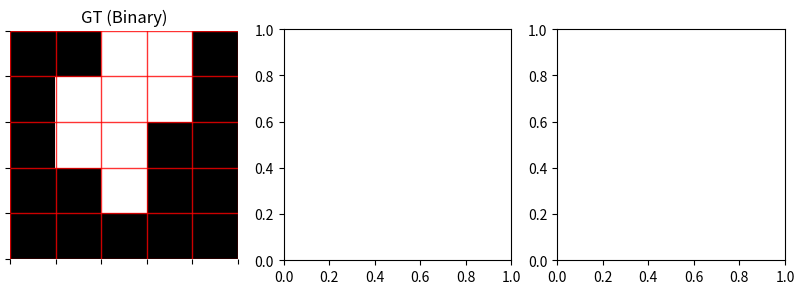

The script that saved this image: (Note: this script raises an exception after producing the figure.)
import numpy as np
import matplotlib.pyplot as plt
from matplotlib.colors import ListedColormap
from matplotlib.patches import Patch

# =========================================================
# Helper: compute metrics for one class (binary mask)
# =========================================================
def metrics_for_class(gt, pred, cls, eps=1e-8):
    gt_c   = (gt == cls)
    pred_c = (pred == cls)

    tp = np.logical_and(gt_c, pred_c)
    fp = np.logical_and(~gt_c, pred_c)
    fn = np.logical_and(gt_c, ~pred_c)

    TP = tp.sum()
    FP = fp.sum()
    FN = fn.sum()

    iou    = TP / (TP + FP + FN + eps)
    dice   = 2 * TP / (2 * TP + FP + FN + eps)
    prec   = TP / (TP + FP + eps)
    recall = TP / (TP + FN + eps)

    return iou, dice, prec, recall

def add_cell_grid(ax, linewidth=1, color='red', alpha=0.8):
    """Add visible grid lines between cells/pixels"""
    # Get data limits properly
    xlim = ax.get_xlim()
    ylim = ax.get_ylim()
    
    # Calculate exact pixel boundaries for a 5x5 grid
    x_ticks = np.arange(-0.5, 5, 1)  # 5 columns
    y_ticks = np.arange(-0.5, 5, 1)  # 5 rows
    
    # Set ticks at pixel boundaries
    ax.set_xticks(x_ticks)
    ax.set_yticks(y_ticks)
    
    # Hide tick labels but keep grid
    ax.set_xticklabels([])
    ax.set_yticklabels([])
    
    # Enable grid with specified style
    ax.grid(True, which='both', color=color, linewidth=linewidth, alpha=alpha, linestyle='-')
    
    # CRITICAL: Grid must be on TOP of the image
    ax.set_axisbelow(False)
    
    # Hide the spines (borders) but keep grid
    for spine in ax.spines.values():
        spine.set_visible(False)
    
    # Reset limits to ensure full grid coverage
    ax.set_xlim(-0.5, 4.5)
    ax.set_ylim(4.5, -0.5)  # Note: ylim reversed for correct orientation
    
    # Force grid to be drawn
    ax.grid(b=True)
# =========================================================
# 1) BINARY EXAMPLE
# =========================================================

# 0 = background, 1 = foreground
gt_bin = np.array([
    [0, 0, 1, 1, 0],
    [0, 1, 1, 1, 0],
    [0, 1, 1, 0, 0],
    [0, 0, 1, 0, 0],
    [0, 0, 0, 0, 0],
])

pred_bin = np.array([
    [0, 1, 1, 1, 0],
    [0, 1, 1, 0, 0],
    [0, 1, 0, 0, 0],
    [0, 0, 1, 0, 0],
    [0, 0, 0, 0, 0],
])

# Pixel-wise confusion (for visualization)
tp = (gt_bin == 1) & (pred_bin == 1)
fp = (gt_bin == 0) & (pred_bin == 1)
fn = (gt_bin == 1) & (pred_bin == 0)
tn = (gt_bin == 0) & (pred_bin == 0)

labels_bin = np.zeros_like(gt_bin, dtype=np.uint8)
labels_bin[tp] = 1
labels_bin[fp] = 2
labels_bin[fn] = 3

# Metrics for foreground class = 1
iou_b, dice_b, prec_b, recall_b = metrics_for_class(gt_bin, pred_bin, cls=1)

cm_binary = ListedColormap(["black", "white"])              # GT / prediction
cm_conf   = ListedColormap(["black", "green", "red", "blue"])  # TN, TP, FP, FN

fig, axes = plt.subplots(1, 3, figsize=(10, 3))

axes[0].imshow(gt_bin, cmap=cm_binary, vmin=0, vmax=1)
axes[0].set_title("GT (Binary)")
# axes[0].axis("off")
add_cell_grid(axes[0])  # <--- ADD THIS LINE

axes[1].imshow(pred_bin, cmap=cm_binary, vmin=0, vmax=1)
axes[1].set_title("Prediction (Binary)")
# axes[1].axis("off")
add_cell_grid(axes[1])  # <--- ADD THIS LINE

axes[2].imshow(labels_bin, cmap=cm_conf, vmin=0, vmax=3)
axes[2].set_title("TP / FP / FN / TN")
# axes[2].axis("off")
add_cell_grid(axes[2])  # <--- ADD THIS LINE

legend_elements = [
    Patch(facecolor="black", label="TN"),
    Patch(facecolor="green", label="TP"),
    Patch(facecolor="red",   label="FP"),
    Patch(facecolor="blue",  label="FN"),
]
axes[2].legend(handles=legend_elements,
               loc="upper right",
               bbox_to_anchor=(1.35, 1.0))

# ---- Put metrics text INSIDE the figure (on the last panel) ----
metrics_text_bin = (
    f"IoU   = {iou_b:.2f}\n"
    f"Dice  = {dice_b:.2f}\n"
    f"Prec. = {prec_b:.2f}\n"
    f"Recall= {recall_b:.2f}"
)
axes[2].text(
    0.02, 0.02, metrics_text_bin,
    transform=axes[2].transAxes,
    fontsize=14,
    color="white",
    bbox=dict(boxstyle="round", facecolor="black", alpha=0.6)
)

plt.tight_layout()
plt.savefig("outputs/segmentation_regions_binary_with_metrics.png", dpi=500)
plt.close()


# =========================================================
# 2) MULTICLASS EXAMPLE WITH CONFUSION MATRIX TABLE
# =========================================================

# Classes: 0 = background, 1 = class A, 2 = class B
gt_mc = np.array([
    [0, 0, 1, 1, 0],
    [0, 1, 1, 2, 2],
    [0, 1, 2, 2, 0],
    [0, 0, 2, 0, 0],
    [0, 0, 0, 0, 0],
])

pred_mc = np.array([
    [0, 1, 1, 1, 0],
    [0, 1, 2, 2, 2],
    [0, 1, 2, 0, 0],
    [0, 0, 2, 0, 0],
    [0, 0, 0, 0, 0],
])

# Correct / incorrect map: 1 = correct, 0 = incorrect
correct = (gt_mc == pred_mc).astype(np.uint8)

# Colormap for 3 classes (0,1,2)
cm_classes = ListedColormap(["black", "orange", "cyan"])
cm_corr    = ListedColormap(["red", "green"])  # incorrect, correct

# Create figure with 2 rows: 1 for images, 1 for table
fig = plt.figure(figsize=(10, 7))
gs = fig.add_gridspec(2, 1, height_ratios=[2, 1.5], hspace=0.05)

# Create a sub-grid for the top row with 3 columns
top_gs = gs[0].subgridspec(1, 3, wspace=0.1)
bottom_ax = fig.add_subplot(gs[1])

# Create axes for images
top_axes = []
for i in range(3):
    ax = fig.add_subplot(top_gs[0, i])
    top_axes.append(ax)

# Plot images
top_axes[0].imshow(gt_mc, cmap=cm_classes, vmin=0, vmax=2)
top_axes[0].set_title("GT (Multiclass)", fontsize=12, pad=10)
add_cell_grid(top_axes[0])

top_axes[1].imshow(pred_mc, cmap=cm_classes, vmin=0, vmax=2)
top_axes[1].set_title("Prediction (Multiclass)", fontsize=12, pad=10)
add_cell_grid(top_axes[1])

top_axes[2].imshow(correct, cmap=cm_corr, vmin=0, vmax=1)
top_axes[2].set_title("Correct / Incorrect", fontsize=12, pad=10)
add_cell_grid(top_axes[2])

# Add legends
legend_mc = [
    Patch(facecolor="black",  label="Class 0 (bg)"),
    Patch(facecolor="orange", label="Class 1"),
    Patch(facecolor="cyan",   label="Class 2"),
]
top_axes[0].legend(handles=legend_mc,
                   # loc="lower right",
                   ncol =1,
                   bbox_to_anchor=(0.65, -0.1),
                   fontsize=9)

legend_corr = [
    Patch(facecolor="green", label="Correct"),
    Patch(facecolor="red",   label="Incorrect"),
]
top_axes[2].legend(handles=legend_corr,
                   # loc="upper right",
                   bbox_to_anchor=(1, -0.15),
                   fontsize=9)

# ----- Compute confusion matrix for each class -----
def compute_confusion_matrix(gt, pred, cls):
    """Compute TP, FP, FN, TN for a specific class"""
    gt_c = (gt == cls)
    pred_c = (pred == cls)
    
    tp = np.logical_and(gt_c, pred_c).sum()
    fp = np.logical_and(~gt_c, pred_c).sum()
    fn = np.logical_and(gt_c, ~pred_c).sum()
    tn = np.logical_and(~gt_c, ~pred_c).sum()
    
    return tp, fp, fn, tn

# Compute for all classes
classes = [0, 1, 2]
confusion_data = []
for c in classes:
    tp, fp, fn, tn = compute_confusion_matrix(gt_mc, pred_mc, c)
    confusion_data.append([tp, fp, fn, tn])

# Also compute metrics
iou_list = []
dice_list = []
for c in classes:
    iou_c, dice_c, _, _ = metrics_for_class(gt_mc, pred_mc, cls=c)
    iou_list.append(iou_c)
    dice_list.append(dice_c)

# ----- Create table in bottom row -----
bottom_ax.axis('tight')
bottom_ax.axis('off')

# Table data
table_data = []
headers = ['Class', 'TP', 'FP', 'FN', 'TN', 'IoU', 'Dice']

for i, c in enumerate(classes):
    tp, fp, fn, tn = confusion_data[i]
    table_data.append([
        f'Class {c}',
        f'{tp}',
        f'{fp}',
        f'{fn}',
        f'{tn}',
        f'{iou_list[i]:.2f}',
        f'{dice_list[i]:.2f}'
    ])

# Create table
table = bottom_ax.table(
    cellText=table_data,
    colLabels=headers,
    cellLoc='center',
    loc='center',
    colWidths=[0.12, 0.12, 0.12, 0.12, 0.12, 0.12, 0.12]
)

# Style the table
table.auto_set_font_size(False)
table.set_fontsize(11)
table.scale(1.2, 1.8)  # Scale cell size

# Color header row
for j in range(len(headers)):
    table[(0, j)].set_facecolor('#404040')
    table[(0, j)].set_text_props(weight='bold', color='white')

# Color alternating rows for readability
for i in range(len(classes)):
    color = '#f0f0f0' if i % 2 == 0 else '#ffffff'
    for j in range(len(headers)):
        table[(i+1, j)].set_facecolor(color)

# Add title to table
bottom_ax.set_title('Per-Class Confusion Matrix and Metrics', fontsize=13, pad=0.5, weight='bold')

# ----- Put per-class IoU on the right panel (optional) -----
metrics_lines_mc = []
for c, iou_c, dice_c in zip(classes, iou_list, dice_list):
    metrics_lines_mc.append(f"Class {c}: IoU={iou_c:.2f}, Dice={dice_c:.2f}")
metrics_text_mc = "\n".join(metrics_lines_mc)

top_axes[2].text(
    0.02, 0.02, metrics_text_mc,
    transform=top_axes[2].transAxes,
    fontsize=10,
    color="white",
    bbox=dict(boxstyle="round", facecolor="black", alpha=0.6)
)

plt.tight_layout()
plt.savefig("outputs/segmentation_regions_multiclass_with_table.png", dpi=500, bbox_inches='tight')
plt.close()

print("Saved: segmentation_regions_multiclass_with_table.png")
